Labelled photos from "data_for_modeling", an image-classification folder in zach-merritt/weedeater. The possible labels are: dirt, marigold, morning glory, pea, radish.

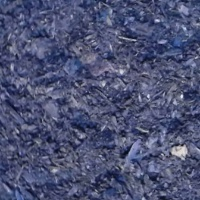
Label: dirt

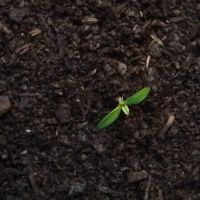
Label: marigold

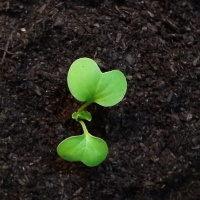
Label: radish

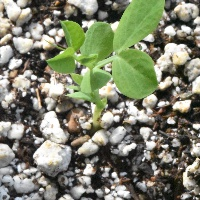
Label: pea

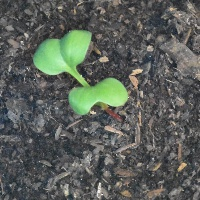
Label: radish

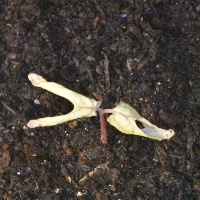
Label: morning glory
